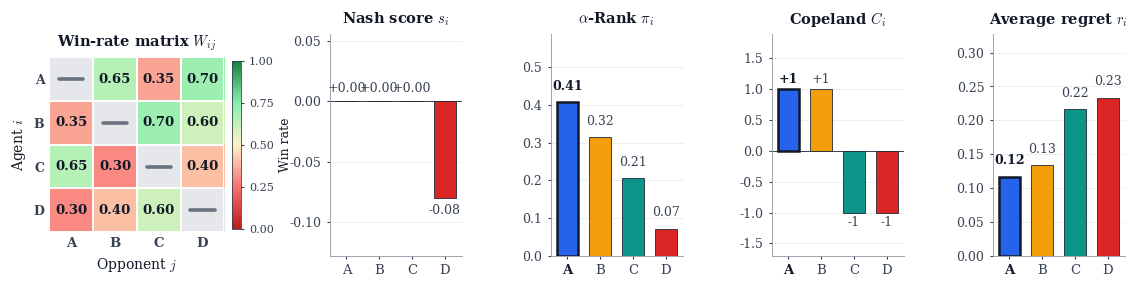

Reproduce this figure in Python.
"""
Generate the comparative figure for game-theoretic metrics
(Nash, Alpha-Rank, Copeland, Regret) applied to the same win-rate matrix.

Dependencies: numpy, matplotlib, scipy
Usage: python generate_metrics_comparison.py
Output: metrics_comparison.pdf (vector, for LaTeX inclusion)
        metrics_comparison.png (raster, for previews)
"""

import matplotlib.gridspec as gridspec
import matplotlib.pyplot as plt
import numpy as np
from matplotlib.colors import LinearSegmentedColormap
from matplotlib.ticker import FormatStrFormatter, MaxNLocator
from scipy.optimize import linprog

# ============================================================
#  Toy 4-agent win-rate matrix
# ============================================================
# Designed to produce distinct rankings across the four metrics:
#   - Non-transitive 3-cycle among A, B, C
#   - D beats only C
W = np.array(
    [
        [0.50, 0.65, 0.35, 0.70],  # A
        [0.35, 0.50, 0.70, 0.60],  # B
        [0.65, 0.30, 0.50, 0.40],  # C
        [0.30, 0.40, 0.60, 0.50],  # D
    ]
)
n = 4
agents = ["A", "B", "C", "D"]

# Consistent categorical colors per agent (used across all bar panels)
agent_colors = ["#2563EB", "#F59E0B", "#0D9488", "#DC2626"]  # blue, amber, teal, red

# Off-diagonal heatmap palette: muted diverging (red below 0.5, neutral at 0.5, green above)
HEATMAP_CMAP = LinearSegmentedColormap.from_list(
    "muted_div",
    ["#B91C1C", "#F87171", "#FEF3C7", "#86EFAC", "#15803D"],
    N=256,
)
DIAG_FILL = "#E5E7EB"  # light grey for self-play diagonal
DIAG_LINE = "#6B7280"  # darker grey for the horizontal bar


# ============================================================
#  Metric computations
# ============================================================


def compute_copeland(W):
    """Signed Copeland score: wins - losses, with c_ij in {-1, 0, +1}."""
    n = W.shape[0]
    C = np.zeros(n)
    for i in range(n):
        for j in range(n):
            if i == j:
                continue
            if W[i, j] > 0.5:
                C[i] += 1
            elif W[i, j] < 0.5:
                C[i] -= 1
    return C


def compute_nash(W):
    """Nash averaging via linear programming on the zero-sum meta-game.

    Returns (weights, scores):
      weights : equilibrium mixed strategy p* over the agent pool
      scores  : expected payoff of each agent against the Nash mix, s_i = (A p*)_i
                (this is the ranking metric reported in the tournament).
    """
    n = W.shape[0]
    A = W - 0.5
    c = np.zeros(n + 1)
    c[-1] = -1
    A_ub = np.column_stack([-A.T, np.ones(n)])
    b_ub = np.zeros(n)
    A_eq = np.zeros((1, n + 1))
    A_eq[0, :n] = 1
    b_eq = np.array([1.0])
    bounds = [(0, None)] * n + [(None, None)]
    res = linprog(c, A_ub=A_ub, b_ub=b_ub, A_eq=A_eq, b_eq=b_eq, bounds=bounds, method="highs")
    weights = np.maximum(res.x[:n], 0)
    weights /= weights.sum()
    scores = A @ weights
    # Snap solver/floating-point noise to exactly zero (avoids "-0.00" labels)
    scores = np.where(np.abs(scores) < 1e-9, 0.0, scores)
    return weights, scores


def compute_alpharank(W, m=50, alpha=1.0):
    """Alpha-Rank stationary distribution under Fermi selection."""
    n = W.shape[0]

    def fixation_prob(i, j):
        if i == j:
            return 0.0
        s = 0.0
        for k in range(1, m):
            inner = 0.0
            for ell in range(1, k + 1):
                f_j = ((ell - 1) * W[j, j] + (m - ell) * W[j, i]) / (m - 1)
                f_i = (ell * W[i, j] + (m - ell - 1) * W[i, i]) / (m - 1)
                inner -= alpha * (f_j - f_i)
            s += np.exp(inner)
        return 1.0 / (1.0 + s)

    T = np.zeros((n, n))
    for i in range(n):
        for j in range(n):
            if i != j:
                T[i, j] = fixation_prob(i, j) / (n - 1)
        T[i, i] = 1.0 - T[i, :].sum()

    eigvals, eigvecs = np.linalg.eig(T.T)
    idx = np.argmin(np.abs(eigvals - 1.0))
    pi = np.real(eigvecs[:, idx])
    if (pi < 0).any():
        pi = -pi
    return pi / pi.sum()


def compute_avg_regret(W):
    """Average regret across opponents: max_k W[k,j] - W[i,j], averaged over j != i."""
    n = W.shape[0]
    R = np.zeros((n, n))
    for i in range(n):
        for j in range(n):
            if i != j:
                R[i, j] = W[:, j].max() - W[i, j]
    return R.sum(axis=1) / (n - 1)


# ============================================================
#  Compute all metrics
# ============================================================

copeland = compute_copeland(W)
nash_weights, nash_score = compute_nash(W)
alpharank = compute_alpharank(W)
regret = compute_avg_regret(W)

print("Win-rate matrix W:")
print(W)
print()
print(f"  Nash p*:     {np.round(nash_weights, 3)}")
print(f"  Nash score:  {np.round(nash_score, 3)}")
print(f"  Alpha-Rank:  {np.round(alpharank, 3)}")
print(f"  Copeland:    {np.round(copeland, 3)}")
print(f"  Avg regret:  {np.round(regret, 3)}")


# ============================================================
#  Plotting
# ============================================================

# Paper-style global rcParams
plt.rcParams.update(
    {
        "font.family": "serif",
        "font.serif": ["Times New Roman", "Computer Modern Roman", "DejaVu Serif"],
        "mathtext.fontset": "cm",
        "font.size": 10,
        "axes.titlesize": 10.5,
        "axes.labelsize": 10,
        "xtick.labelsize": 9.5,
        "ytick.labelsize": 9,
        "axes.linewidth": 0.7,
        "axes.edgecolor": "#374151",
        "xtick.color": "#374151",
        "ytick.color": "#374151",
        "axes.labelcolor": "#111827",
        "axes.titlecolor": "#111827",
        "pdf.fonttype": 42,
        "ps.fonttype": 42,
    }
)

fig = plt.figure(figsize=(11.5, 3.0))
gs = gridspec.GridSpec(
    1,
    5,
    width_ratios=[1.45, 1, 1, 1, 1],
    wspace=0.62,
    left=0.05,
    right=0.985,
    top=0.92,
    bottom=0.18,
)


# ─────────────────────────────────────────────────────────────
#  Panel 1: win-rate heatmap with grey self-play diagonal
# ─────────────────────────────────────────────────────────────
ax_W = fig.add_subplot(gs[0, 0])

# Show the heatmap WITHOUT the diagonal (mask it for clarity)
W_off = np.ma.masked_where(np.eye(n, dtype=bool), W)
HEATMAP_CMAP.set_bad(color=DIAG_FILL)  # diagonal cells appear in light grey

im = ax_W.imshow(W_off, cmap=HEATMAP_CMAP, vmin=0.0, vmax=1.0, aspect="equal")

# Tick & axis styling
ax_W.set_xticks(range(n))
ax_W.set_yticks(range(n))
ax_W.set_xticklabels(agents, fontweight="bold")
ax_W.set_yticklabels(agents, fontweight="bold")
ax_W.set_xlabel("Opponent $j$", labelpad=4)
ax_W.set_ylabel("Agent $i$", labelpad=4)
ax_W.set_title(r"Win-rate matrix $W_{ij}$", pad=8, fontweight="bold")
for spine in ax_W.spines.values():
    spine.set_visible(False)
ax_W.tick_params(length=0)

# Light separating grid between cells (subtle white lines)
ax_W.set_xticks(np.arange(-0.5, n, 1), minor=True)
ax_W.set_yticks(np.arange(-0.5, n, 1), minor=True)
ax_W.grid(which="minor", color="white", linewidth=1.4)
ax_W.tick_params(which="minor", length=0)

# Off-diagonal cell value annotations
for i in range(n):
    for j in range(n):
        if i == j:
            continue
        val = W[i, j]
        # Choose text colour by luminance of the cell colour
        rgb = HEATMAP_CMAP(val)[:3]
        lum = 0.299 * rgb[0] + 0.587 * rgb[1] + 0.114 * rgb[2]
        txt = "white" if lum < 0.55 else "#111827"
        ax_W.text(
            j,
            i,
            f"{val:.2f}",
            ha="center",
            va="center",
            color=txt,
            fontsize=9.5,
            fontweight="semibold",
        )

# Diagonal: horizontal grey bar instead of "0.50"
for i in range(n):
    ax_W.plot(
        [i - 0.28, i + 0.28],
        [i, i],
        color=DIAG_LINE,
        linewidth=2.6,
        solid_capstyle="round",
        zorder=4,
    )

# Discreet colorbar
cbar = fig.colorbar(im, ax=ax_W, fraction=0.044, pad=0.04)
cbar.outline.set_linewidth(0.6)
cbar.outline.set_edgecolor("#374151")
cbar.set_label("Win rate", fontsize=9)
cbar.ax.tick_params(labelsize=8, length=2.5, color="#374151")
cbar.set_ticks([0.0, 0.25, 0.5, 0.75, 1.0])


# ─────────────────────────────────────────────────────────────
#  Helper for the four metric panels
# ─────────────────────────────────────────────────────────────
def make_bar(
    ax,
    scores,
    title,
    *,
    fmt="{:.2f}",
    higher_is_better=True,
    y_zero_line=False,
    value_pad_frac=0.06,
    mark_winner=True,
):
    bars = ax.bar(
        agents, scores, color=agent_colors, edgecolor="#1F2937", linewidth=0.6, width=0.66, zorder=3
    )

    # Highlight the winner (top bar) with a thicker outline.
    # Skipped when mark_winner=False (e.g. a tie, where no single agent leads).
    best_idx = -1
    if mark_winner:
        best_idx = np.argmax(scores) if higher_is_better else np.argmin(scores)
        bars[best_idx].set_linewidth(1.8)
        bars[best_idx].set_edgecolor("#111827")

    # Per-bar value labels (with smart placement & font weight on winner)
    rng = max(abs(max(scores)), abs(min(scores)), 1e-3)
    pad = value_pad_frac * rng
    for k, (bar, s) in enumerate(zip(bars, scores)):
        h = bar.get_height()
        va = "bottom" if h >= 0 else "top"
        off = pad if h >= 0 else -pad
        ax.text(
            bar.get_x() + bar.get_width() / 2,
            h + off,
            fmt.format(s),
            ha="center",
            va=va,
            fontsize=9,
            fontweight="bold" if k == best_idx else "normal",
            color="#111827" if k == best_idx else "#374151",
        )

    # Mark winner on the x-axis tick
    xticks = list(ax.get_xticklabels())
    for k, lbl in enumerate(xticks):
        if k == best_idx:
            lbl.set_color("#111827")
            lbl.set_fontweight("bold")

    ax.set_title(title, pad=7, fontweight="bold")
    ax.spines["top"].set_visible(False)
    ax.spines["right"].set_visible(False)
    ax.spines["left"].set_color("#9CA3AF")
    ax.spines["bottom"].set_color("#9CA3AF")
    ax.grid(
        axis="y", linestyle=(0, (1.2, 2.0)), linewidth=0.6, color="#9CA3AF", alpha=0.55, zorder=0
    )
    ax.set_axisbelow(True)
    ax.tick_params(length=2.5, color="#374151")

    if y_zero_line:
        ax.axhline(0, color="#374151", linewidth=0.7, zorder=2)


# Panels 2-5: the four metrics
ax_nash = fig.add_subplot(gs[0, 1])
make_bar(
    ax_nash, nash_score, r"Nash score $s_i$", fmt="{:+.2f}", y_zero_line=True, mark_winner=False
)
_nash_mag = max(abs(nash_score.min()), abs(nash_score.max()), 1e-3)
ax_nash.set_ylim(-_nash_mag * 1.6, _nash_mag * 0.7)
# Keep y-tick labels narrow (2 decimals, few ticks) so they don't collide
# with the heatmap colorbar label to the left.
ax_nash.yaxis.set_major_locator(MaxNLocator(nbins=4))
ax_nash.yaxis.set_major_formatter(FormatStrFormatter("%.2f"))

ax_ar = fig.add_subplot(gs[0, 2])
make_bar(ax_ar, alpharank, r"$\alpha$-Rank $\pi_i$")
ax_ar.set_ylim(0, max(alpharank) * 1.32 + 0.05)

ax_cop = fig.add_subplot(gs[0, 3])
make_bar(ax_cop, copeland, r"Copeland $C_i$", fmt="{:+.0f}", y_zero_line=True)
ax_cop.set_ylim(min(copeland) - 0.7, max(copeland) + 0.9)

ax_reg = fig.add_subplot(gs[0, 4])
make_bar(ax_reg, regret, r"Average regret $r_i$", higher_is_better=False)
ax_reg.set_ylim(0, max(regret) * 1.32 + 0.02)


# ─────────────────────────────────────────────────────────────
#  Save
# ─────────────────────────────────────────────────────────────
fig.savefig("metrics_comparison.pdf", bbox_inches="tight")
print("\nSaved: metrics_comparison.pdf (for LaTeX)")
